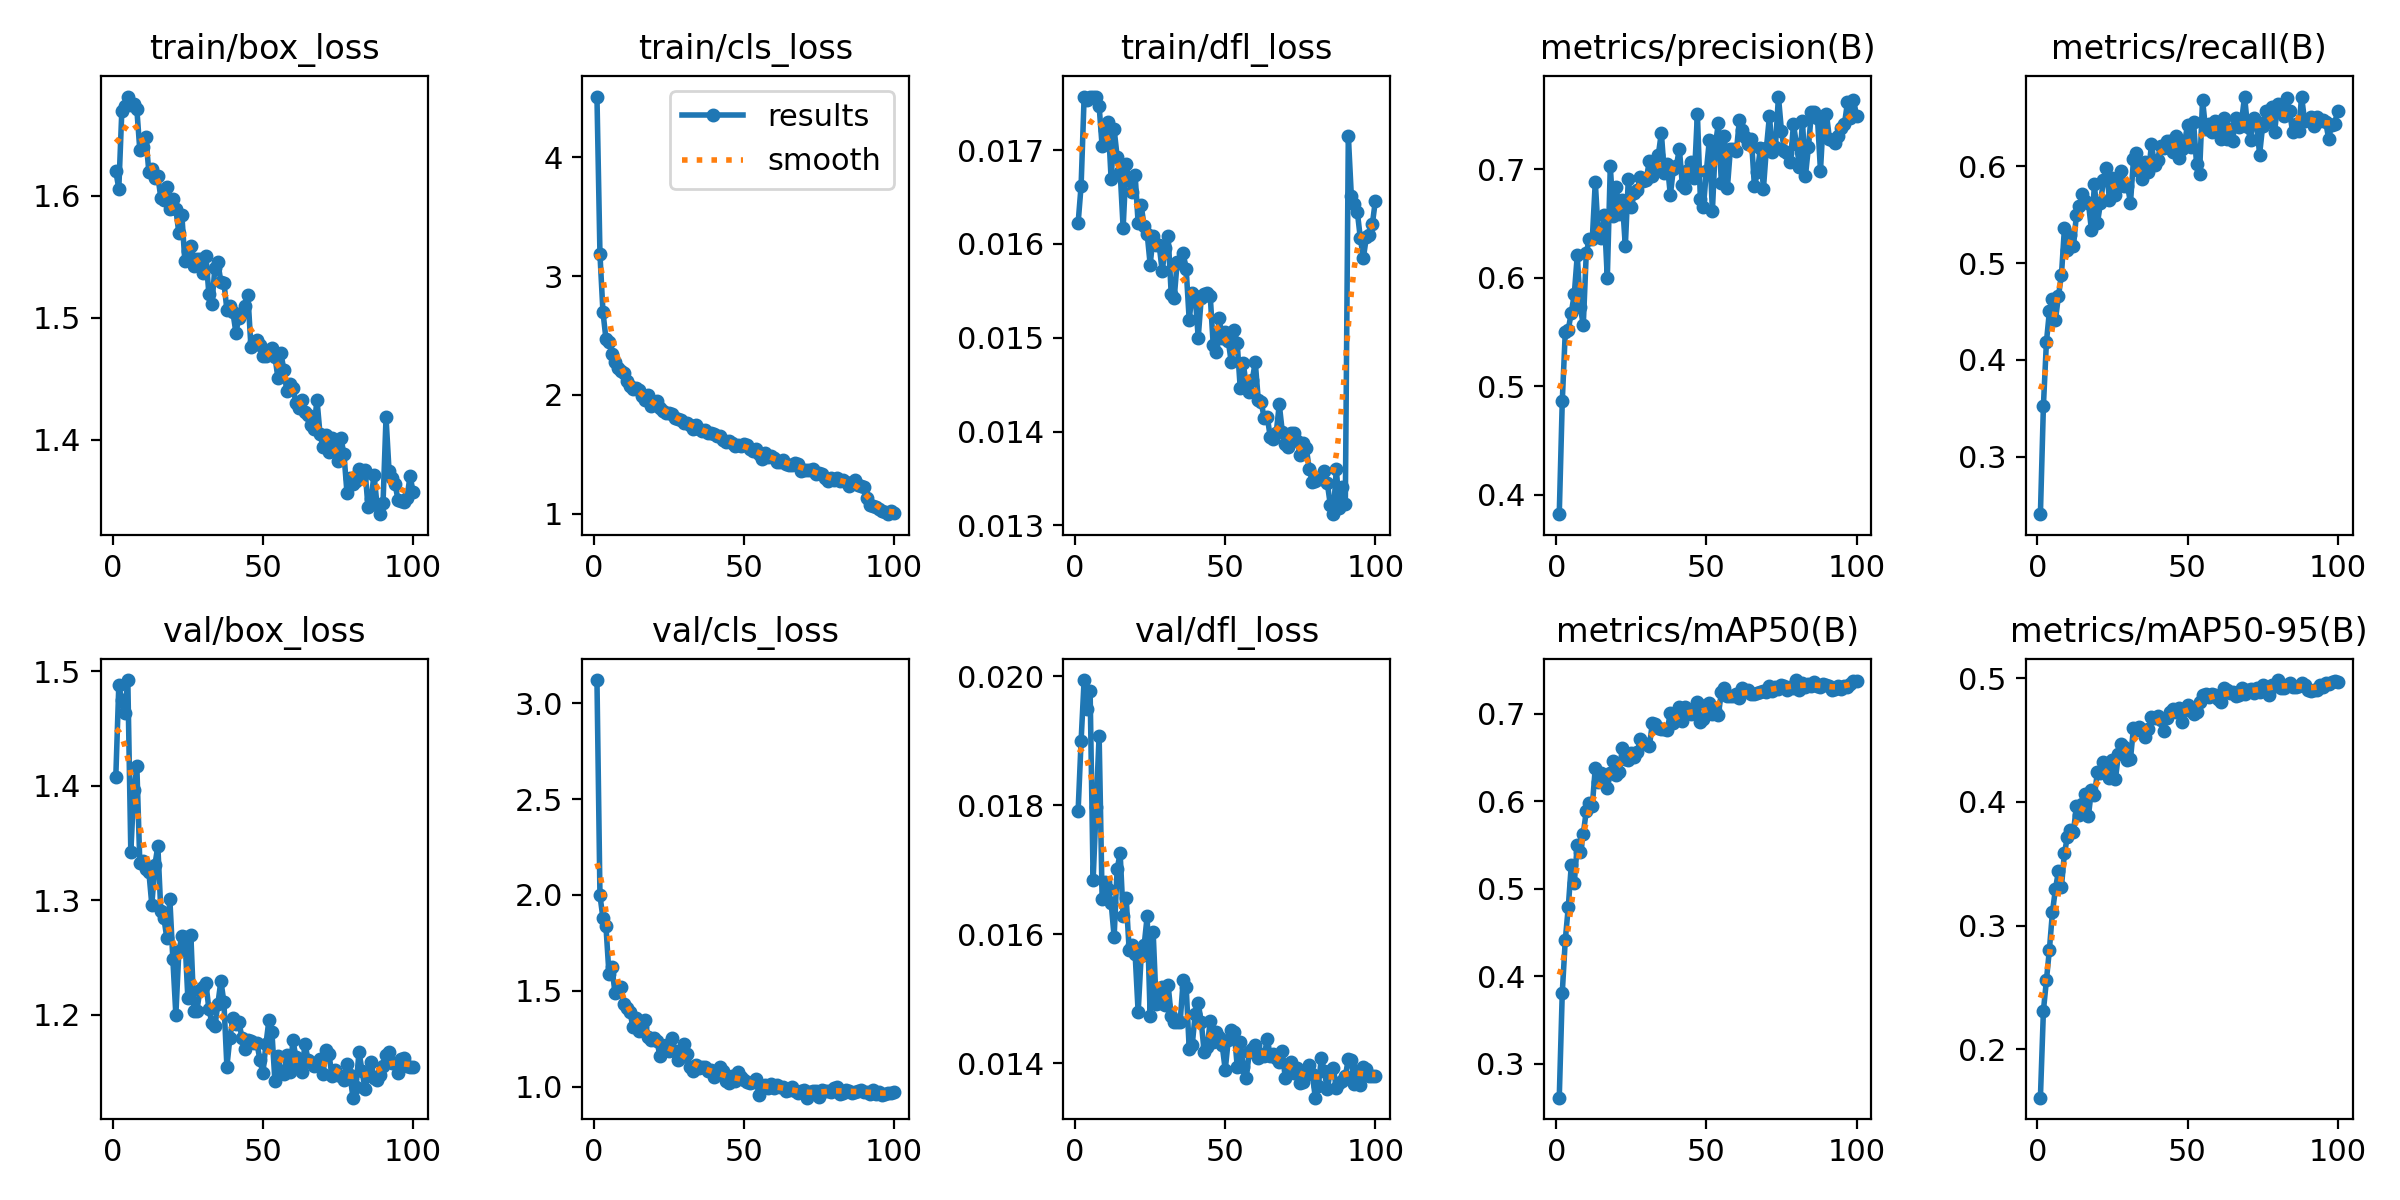

Values plotted in this chart, from the file beside it:
epoch, time, train/box_loss, train/cls_loss, train/dfl_loss, metrics/precision(B), metrics/recall(B), metrics/mAP50(B), metrics/mAP50-95(B), val/box_loss, val/cls_loss, val/dfl_loss, lr/pg0, lr/pg1, lr/pg2
1, 99.64, 1.62, 4.512, 0.01622, 0.3823, 0.2409, 0.2611, 0.1609, 1.408, 3.121, 0.01791, 0.0005529, 0.0005529, 0.0005529
2, 169.9, 1.606, 3.185, 0.01662, 0.4861, 0.3528, 0.3809, 0.2312, 1.488, 1.997, 0.019, 0.001098, 0.001098, 0.001098
3, 238.2, 1.669, 2.698, 0.01756, 0.5498, 0.4183, 0.4409, 0.2557, 1.474, 1.879, 0.01994, 0.001631, 0.001631, 0.001631
4, 306.2, 1.674, 2.471, 0.01753, 0.5522, 0.4502, 0.4787, 0.2807, 1.464, 1.836, 0.01949, 0.001617, 0.001617, 0.001617
5, 375.2, 1.681, 2.448, 0.01757, 0.5678, 0.4627, 0.5265, 0.3106, 1.492, 1.589, 0.01977, 0.001601, 0.001601, 0.001601
6, 443.5, 1.675, 2.345, 0.01756, 0.5847, 0.4412, 0.5065, 0.3295, 1.342, 1.623, 0.01684, 0.001584, 0.001584, 0.001584
7, 512.2, 1.675, 2.281, 0.01757, 0.6208, 0.4657, 0.5501, 0.3438, 1.396, 1.489, 0.01797, 0.001568, 0.001568, 0.001568
8, 581, 1.671, 2.226, 0.01747, 0.5732, 0.4873, 0.5413, 0.3313, 1.417, 1.512, 0.01908, 0.001551, 0.001551, 0.001551
9, 649.2, 1.637, 2.204, 0.01704, 0.5565, 0.536, 0.5623, 0.3583, 1.332, 1.518, 0.01655, 0.001535, 0.001535, 0.001535
10, 716.8, 1.64, 2.184, 0.01721, 0.6229, 0.5133, 0.5889, 0.3719, 1.334, 1.433, 0.01681, 0.001518, 0.001518, 0.001518
11, 785.3, 1.648, 2.117, 0.0173, 0.6358, 0.5288, 0.5973, 0.377, 1.327, 1.412, 0.01671, 0.001502, 0.001502, 0.001502
12, 853.7, 1.62, 2.078, 0.01669, 0.6355, 0.5176, 0.5942, 0.3755, 1.325, 1.39, 0.01649, 0.001485, 0.001485, 0.001485
13, 921.4, 1.622, 2.05, 0.01722, 0.6883, 0.5496, 0.6381, 0.3969, 1.296, 1.309, 0.01596, 0.001469, 0.001469, 0.001469
14, 989.3, 1.614, 2.054, 0.01693, 0.6401, 0.5587, 0.6215, 0.3897, 1.331, 1.359, 0.01701, 0.001452, 0.001452, 0.001452
15, 1058, 1.616, 2.042, 0.01677, 0.6362, 0.571, 0.6315, 0.3982, 1.347, 1.289, 0.01726, 0.001436, 0.001436, 0.001436
16, 1127, 1.598, 1.992, 0.01617, 0.6583, 0.5636, 0.6295, 0.4061, 1.29, 1.317, 0.01629, 0.001419, 0.001419, 0.001419
17, 1195, 1.596, 1.955, 0.01685, 0.5994, 0.5621, 0.615, 0.3889, 1.285, 1.349, 0.01657, 0.001403, 0.001403, 0.001403
18, 1264, 1.607, 2.001, 0.01668, 0.7028, 0.5339, 0.6315, 0.4095, 1.267, 1.26, 0.01576, 0.001386, 0.001386, 0.001386
19, 1332, 1.589, 1.906, 0.01655, 0.6573, 0.5813, 0.6458, 0.4059, 1.301, 1.243, 0.01584, 0.00137, 0.00137, 0.00137
20, 1401, 1.597, 1.936, 0.01673, 0.6835, 0.5414, 0.63, 0.4239, 1.249, 1.255, 0.01569, 0.001353, 0.001353, 0.001353
21, 1471, 1.589, 1.946, 0.01622, 0.6589, 0.5617, 0.6327, 0.4233, 1.2, 1.237, 0.01479, 0.001337, 0.001337, 0.001337
22, 1540, 1.569, 1.892, 0.01641, 0.672, 0.5855, 0.6609, 0.4319, 1.255, 1.159, 0.01567, 0.00132, 0.00132, 0.00132
23, 1608, 1.584, 1.862, 0.01619, 0.629, 0.5977, 0.6482, 0.4245, 1.268, 1.191, 0.01583, 0.001304, 0.001304, 0.001304
24, 1677, 1.546, 1.846, 0.01611, 0.6911, 0.5649, 0.6467, 0.4192, 1.268, 1.22, 0.01628, 0.001287, 0.001287, 0.001287
25, 1746, 1.555, 1.849, 0.01578, 0.6648, 0.5882, 0.6554, 0.4338, 1.214, 1.189, 0.01474, 0.001271, 0.001271, 0.001271
26, 1815, 1.559, 1.837, 0.01608, 0.6785, 0.5705, 0.6498, 0.4184, 1.269, 1.254, 0.01603, 0.001254, 0.001254, 0.001254
27, 1884, 1.542, 1.808, 0.01599, 0.6807, 0.5793, 0.6565, 0.4391, 1.204, 1.188, 0.01492, 0.001238, 0.001238, 0.001238
28, 1953, 1.548, 1.797, 0.01599, 0.6933, 0.5946, 0.6704, 0.4469, 1.203, 1.14, 0.01493, 0.001221, 0.001221, 0.001221
29, 2022, 1.548, 1.789, 0.01571, 0.6894, 0.5792, 0.6668, 0.4442, 1.221, 1.154, 0.01519, 0.001205, 0.001205, 0.001205
30, 2091, 1.536, 1.767, 0.01596, 0.6906, 0.58, 0.6647, 0.4339, 1.224, 1.222, 0.01491, 0.001188, 0.001188, 0.001188
31, 2159, 1.551, 1.767, 0.01608, 0.708, 0.5622, 0.6624, 0.4346, 1.227, 1.169, 0.01521, 0.001172, 0.001172, 0.001172
32, 2228, 1.519, 1.745, 0.01547, 0.6938, 0.6068, 0.6887, 0.4597, 1.205, 1.1, 0.01473, 0.001155, 0.001155, 0.001155
33, 2296, 1.511, 1.713, 0.01542, 0.7005, 0.6138, 0.6882, 0.4583, 1.193, 1.084, 0.01464, 0.001139, 0.001139, 0.001139
34, 2365, 1.541, 1.748, 0.01581, 0.7133, 0.5953, 0.6831, 0.4606, 1.19, 1.114, 0.01465, 0.001122, 0.001122, 0.001122
35, 2433, 1.545, 1.717, 0.0158, 0.7336, 0.5862, 0.6822, 0.4573, 1.21, 1.098, 0.01465, 0.001106, 0.001106, 0.001106
36, 2501, 1.529, 1.695, 0.0159, 0.6961, 0.6044, 0.6828, 0.4521, 1.229, 1.104, 0.01529, 0.001089, 0.001089, 0.001089
37, 2569, 1.529, 1.701, 0.01573, 0.7046, 0.5935, 0.6817, 0.4585, 1.211, 1.103, 0.01518, 0.001073, 0.001073, 0.001073
38, 2638, 1.507, 1.68, 0.01519, 0.6762, 0.6224, 0.7007, 0.4685, 1.155, 1.079, 0.01423, 0.001056, 0.001056, 0.001056
39, 2706, 1.51, 1.679, 0.01548, 0.7003, 0.6013, 0.6891, 0.4676, 1.18, 1.089, 0.01428, 0.00104, 0.00104, 0.00104
40, 2774, 1.504, 1.674, 0.01545, 0.7027, 0.6063, 0.695, 0.4694, 1.197, 1.048, 0.01477, 0.001023, 0.001023, 0.001023
41, 2843, 1.488, 1.653, 0.015, 0.7191, 0.6203, 0.7075, 0.4662, 1.191, 1.069, 0.01493, 0.001007, 0.001007, 0.001007
42, 2912, 1.5, 1.653, 0.01542, 0.6853, 0.6184, 0.6918, 0.457, 1.194, 1.1, 0.01465, 0.0009904, 0.0009904, 0.0009904
43, 2981, 1.504, 1.624, 0.01547, 0.683, 0.6263, 0.7069, 0.4674, 1.18, 1.079, 0.01417, 0.0009739, 0.0009739, 0.0009739
44, 3051, 1.509, 1.605, 0.01548, 0.6996, 0.6256, 0.7014, 0.4725, 1.17, 1.029, 0.01425, 0.0009574, 0.0009574, 0.0009574
45, 3119, 1.518, 1.615, 0.01545, 0.7069, 0.6145, 0.6996, 0.4749, 1.178, 1.021, 0.01466, 0.0009409, 0.0009409, 0.0009409
46, 3188, 1.476, 1.598, 0.01492, 0.6918, 0.6316, 0.7054, 0.4727, 1.177, 1.053, 0.01433, 0.0009244, 0.0009244, 0.0009244
47, 3257, 1.48, 1.567, 0.01485, 0.7513, 0.6084, 0.7132, 0.4762, 1.176, 1.03, 0.01448, 0.0009078, 0.0009078, 0.0009078
48, 3326, 1.481, 1.579, 0.01521, 0.6727, 0.6179, 0.69, 0.4647, 1.175, 1.077, 0.01441, 0.0008913, 0.0008913, 0.0008913
49, 3395, 1.477, 1.571, 0.015, 0.665, 0.6239, 0.694, 0.4739, 1.16, 1.049, 0.01428, 0.0008748, 0.0008748, 0.0008748
50, 3464, 1.469, 1.586, 0.01506, 0.6984, 0.6423, 0.7095, 0.478, 1.149, 1.035, 0.0139, 0.0008583, 0.0008583, 0.0008583
51, 3533, 1.468, 1.575, 0.01497, 0.7273, 0.6194, 0.7123, 0.4732, 1.174, 1.024, 0.01436, 0.0008418, 0.0008418, 0.0008418
52, 3602, 1.474, 1.548, 0.01474, 0.6614, 0.6457, 0.6995, 0.4708, 1.195, 1.018, 0.01452, 0.0008253, 0.0008253, 0.0008253
53, 3671, 1.475, 1.526, 0.01508, 0.7227, 0.6025, 0.7043, 0.4727, 1.185, 1.023, 0.01449, 0.0008088, 0.0008088, 0.0008088
54, 3740, 1.468, 1.546, 0.01494, 0.7424, 0.5919, 0.6985, 0.4805, 1.142, 1.038, 0.01395, 0.0007923, 0.0007923, 0.0007923
55, 3809, 1.45, 1.5, 0.01446, 0.6871, 0.6684, 0.7245, 0.4863, 1.164, 0.9541, 0.01434, 0.0007758, 0.0007758, 0.0007758
56, 3879, 1.471, 1.465, 0.01473, 0.7304, 0.6387, 0.7287, 0.487, 1.15, 0.9981, 0.01395, 0.0007593, 0.0007593, 0.0007593
57, 3947, 1.457, 1.515, 0.01449, 0.6829, 0.6433, 0.7194, 0.4848, 1.148, 1.011, 0.01378, 0.0007428, 0.0007428, 0.0007428
58, 4016, 1.44, 1.473, 0.01442, 0.719, 0.6355, 0.7201, 0.4868, 1.165, 0.9917, 0.01417, 0.0007263, 0.0007263, 0.0007263
59, 4085, 1.446, 1.488, 0.01455, 0.7187, 0.6469, 0.7201, 0.4863, 1.15, 1.014, 0.01422, 0.0007098, 0.0007098, 0.0007098
60, 4155, 1.442, 1.471, 0.01474, 0.7168, 0.644, 0.7227, 0.4833, 1.177, 0.9947, 0.01429, 0.0006933, 0.0006933, 0.0006933
... 40 more rows
